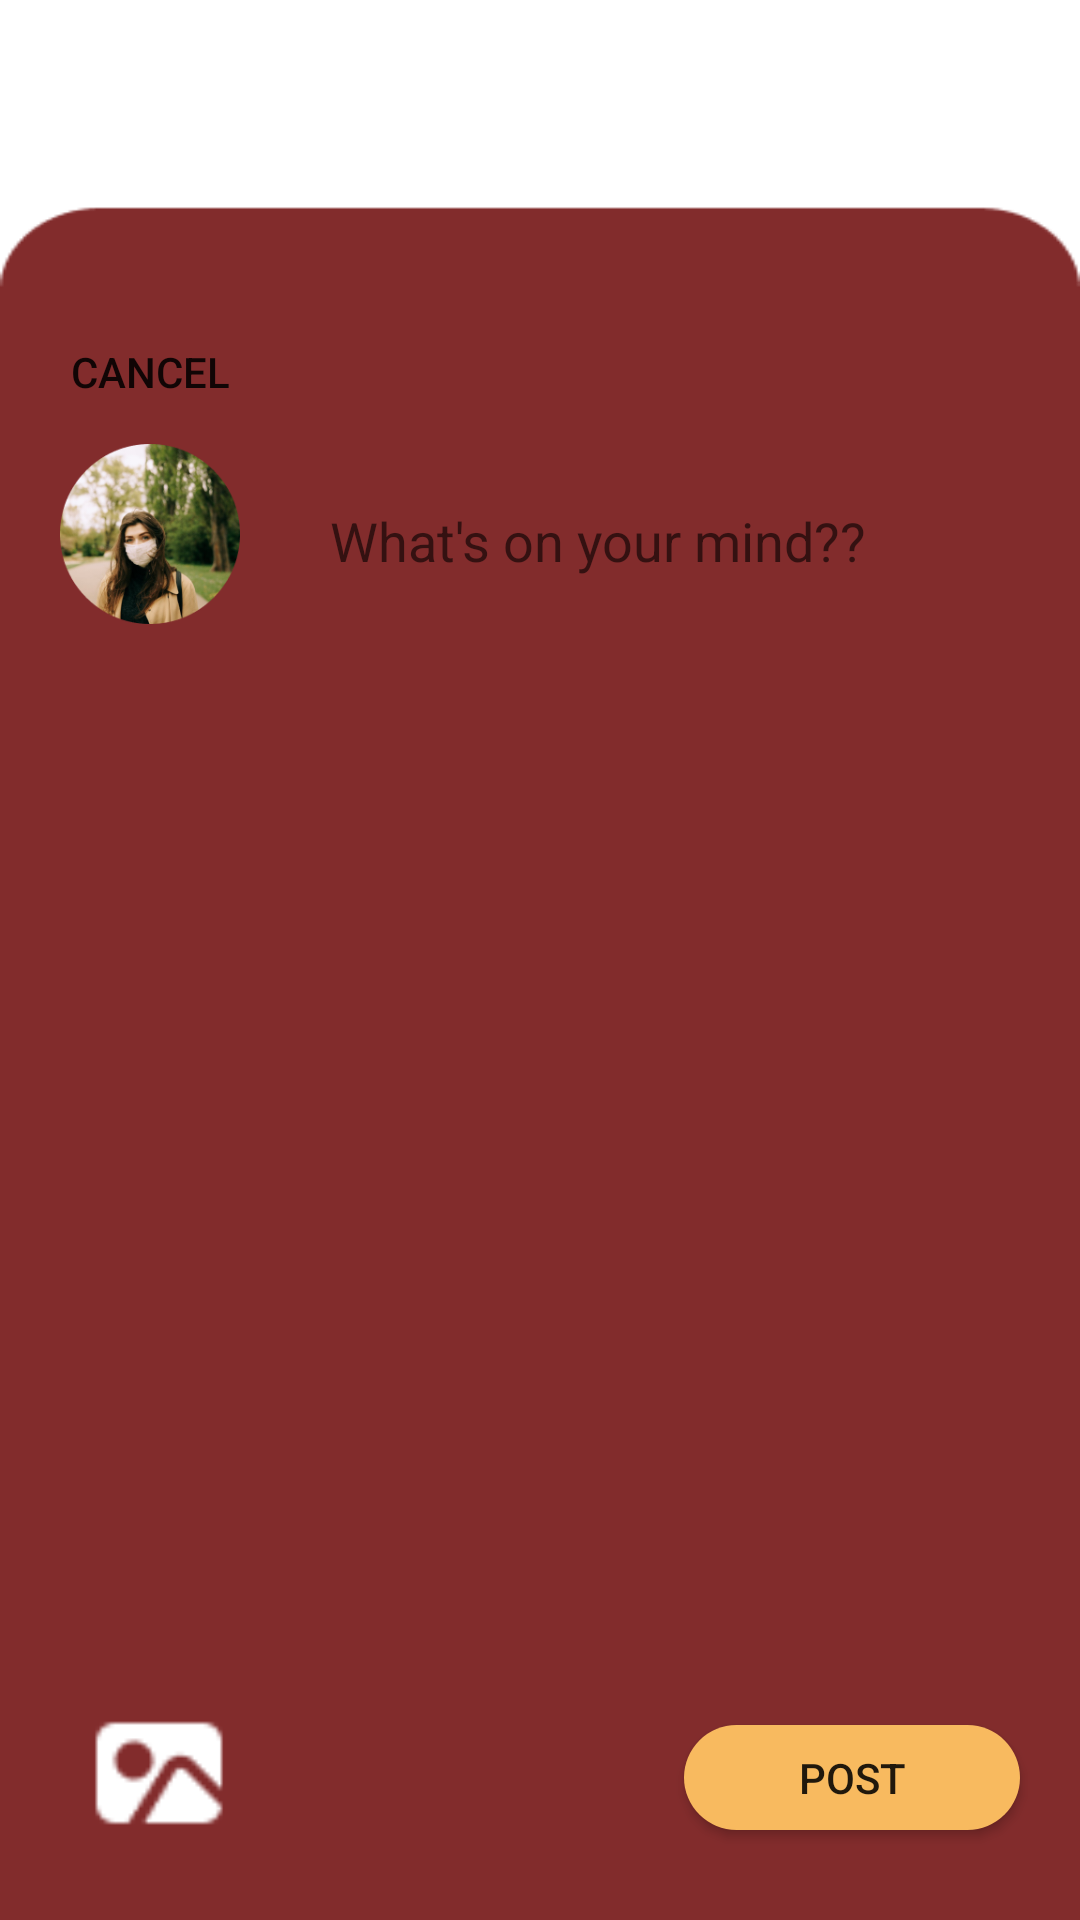

Produce the Android XML layout that renders to this screen, including the resource entries it uses.
<!-- AndroidManifest.xml: application theme Theme.MindLy -->
<!-- res/layout/posting.xml -->
<?xml version="1.0" encoding="utf-8"?>
<androidx.constraintlayout.widget.ConstraintLayout xmlns:android="http://schemas.android.com/apk/res/android"
    xmlns:app="http://schemas.android.com/apk/res-auto"
    xmlns:tools="http://schemas.android.com/tools"
    android:layout_width="match_parent"
    android:layout_height="match_parent"
    android:background="@drawable/ic_posting"
    tools:context=".MainActivity">

    <Button
        android:layout_width="wrap_content"
        android:layout_height="wrap_content"
        android:text="Cancel"
        android:background="none"
        android:layout_marginStart="6dp"
        app:layout_constraintBottom_toTopOf="@id/iv_avatar"
        app:layout_constraintStart_toStartOf="parent"/>

    <ImageView
        android:id="@+id/iv_avatar"
        android:layout_width="60dp"
        android:layout_height="60dp"
        android:src="@drawable/ic_profcc"
        android:layout_marginTop="148dp"
        android:layout_marginStart="20dp"
        app:layout_constraintStart_toStartOf="parent"
        app:layout_constraintTop_toTopOf="parent"/>

    <EditText
        android:id="@+id/et_post"
        android:layout_width="270dp"
        android:layout_height="466dp"
        android:hint="What's on your mind??"
        android:gravity="top"
        android:background="none"
        android:layout_marginStart="30dp"
        android:layout_marginTop="20dp"
        app:layout_constraintStart_toEndOf="@id/iv_avatar"
        app:layout_constraintTop_toTopOf="@id/iv_avatar"/>

    <ImageButton
        android:id="@+id/ib_addpic"
        android:layout_width="50dp"
        android:layout_height="50dp"
        android:background="none"
        android:scaleType="fitCenter"
        android:src="@drawable/ic_picture"
        app:layout_constraintBottom_toBottomOf="parent"
        app:layout_constraintStart_toStartOf="parent"
        android:layout_marginStart="28dp"
        android:layout_marginBottom="24dp"/>

    <Button
        android:id="@+id/bt_post"
        android:layout_width="112dp"
        android:layout_height="35dp"
        android:background="@drawable/bg_button"
        android:text="POST"
        android:layout_marginEnd="20dp"
        android:layout_marginBottom="30dp"
        app:layout_constraintBottom_toBottomOf="parent"
        app:layout_constraintEnd_toEndOf="parent"/>

</androidx.constraintlayout.widget.ConstraintLayout>
<!-- resources referenced by this layout -->
<resources>
  <!-- drawable bg_button (drawable) -->
  <?xml version="1.0" encoding="utf-8"?>
  <shape xmlns:android="http://schemas.android.com/apk/res/android">
      <solid
          android:color="#F8BA5F"/>
      <corners
          android:radius="32dp"/>
  </shape>
  <!-- drawable ic_picture: png bitmap (drawable, 503 bytes) -->
  <!-- drawable ic_posting: png bitmap (drawable, 3522 bytes) -->
  <!-- drawable ic_profcc: png bitmap (drawable, 65640 bytes) -->
  <style name="Theme.MindLy" parent="Theme.AppCompat.DayNight.NoActionBar">
          
          <item name="colorPrimary">@color/black</item>
          <item name="colorPrimaryVariant">@color/purple_700</item>
          <item name="colorOnPrimary">@color/white</item>
          
          <item name="colorSecondary">@color/teal_200</item>
          <item name="colorSecondaryVariant">@color/teal_700</item>
          <item name="colorOnSecondary">@color/black</item>
          
          <item name="android:statusBarColor" tools:targetApi="l">?attr/colorPrimaryVariant</item>
          
      </style>
  <!-- not gathered from this repository: default colours our renderer supplied (Android Studio template values) -->
  <color name="purple_700">#FF3700B3</color>
  <color name="teal_200">#FF03DAC5</color>
  <color name="teal_700">#FF018786</color>
  <color name="black">#FF000000</color>
  <color name="white">#FFFFFFFF</color>
</resources>
